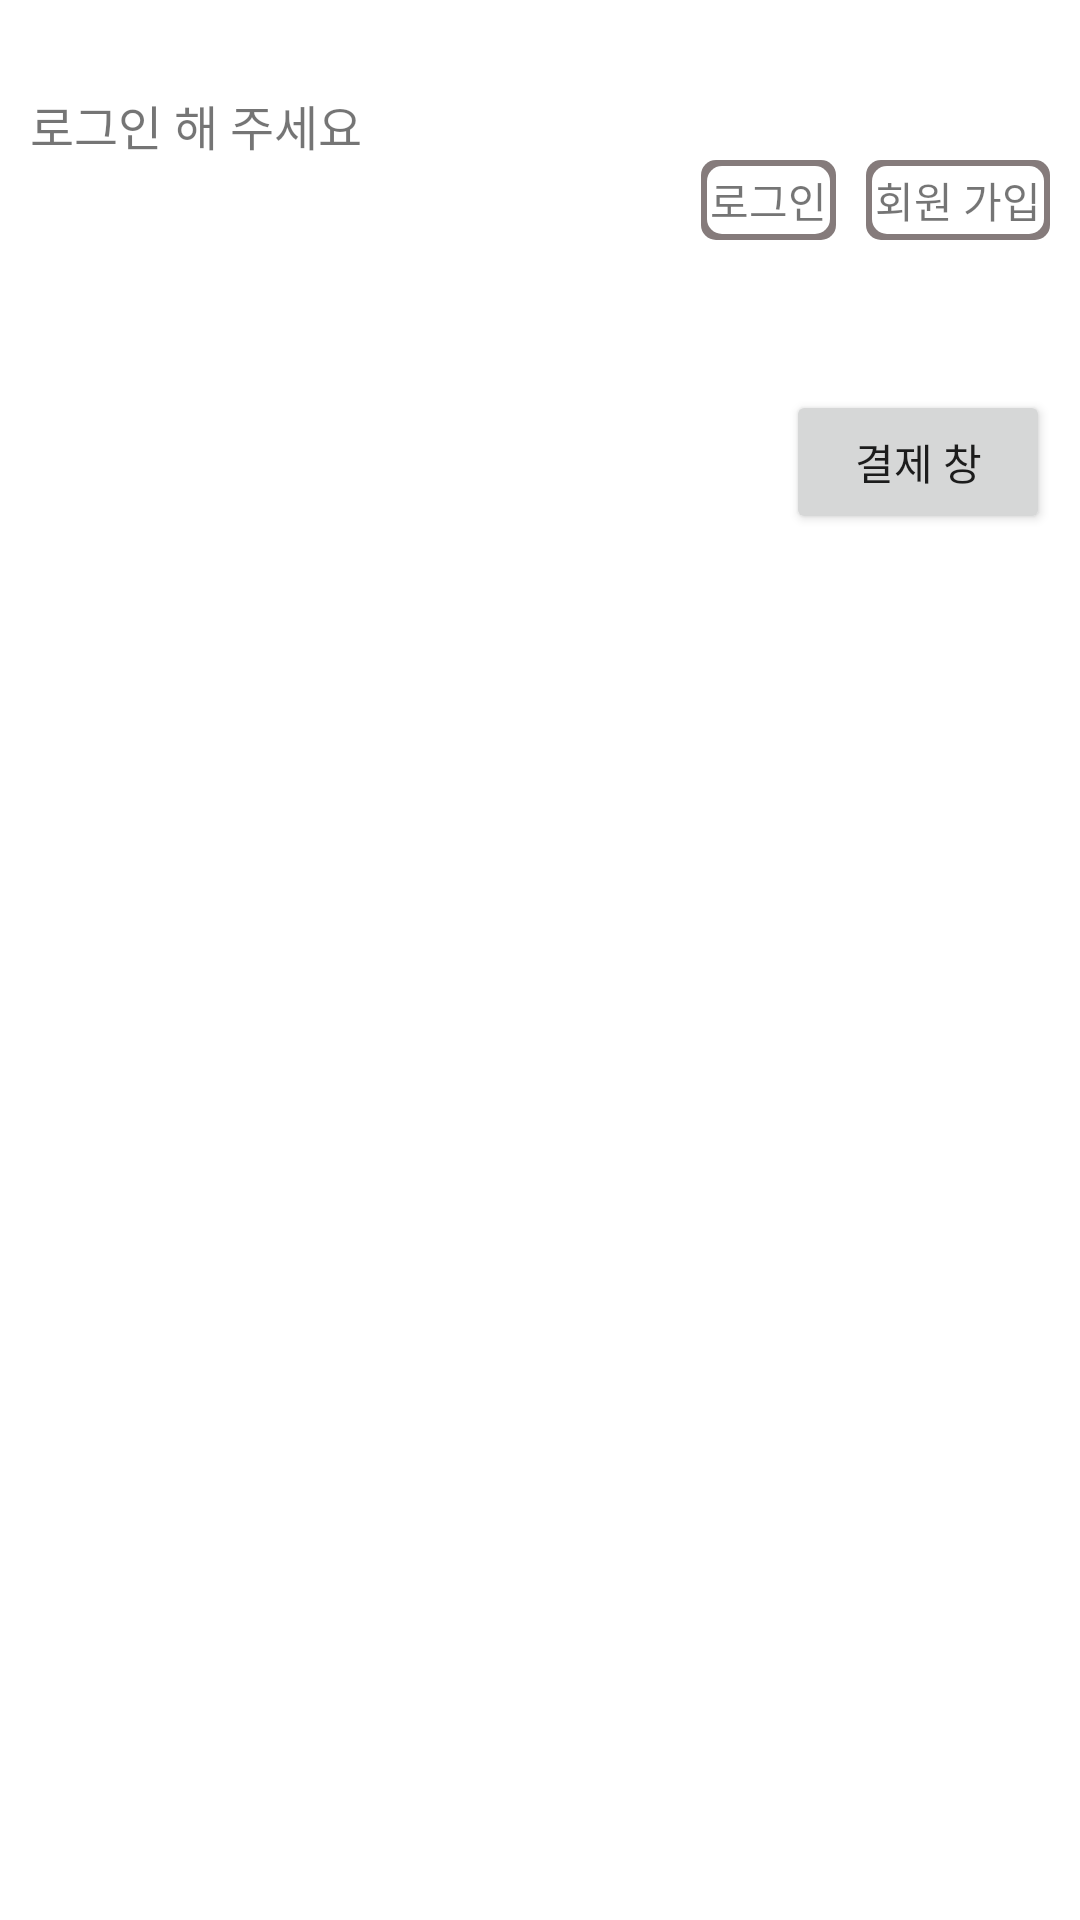

Layout XML and referenced resources for this Android screen:
<!-- AndroidManifest.xml: application theme Theme.KanjiTest -->
<!-- res/layout/fragment_menu.xml -->
<?xml version="1.0" encoding="utf-8"?>
<LinearLayout xmlns:android="http://schemas.android.com/apk/res/android"
    xmlns:app="http://schemas.android.com/apk/res-auto"
    android:layout_width="match_parent"
    android:layout_height="match_parent"
    android:layout_marginStart="10dp"
    android:orientation="vertical"
    android:padding="10dp">

    <TextView
        android:id="@+id/signUser_txt"
        android:layout_width="wrap_content"
        android:layout_height="wrap_content"
        android:layout_marginTop="20dp"
        android:text="로그인 해 주세요"
        android:textSize="16sp" />

    <LinearLayout
        android:layout_width="wrap_content"
        android:layout_height="wrap_content"
        android:layout_gravity="end"
        android:orientation="horizontal">

        <TextView
            android:id="@+id/signInOut_btn"
            android:layout_width="wrap_content"
            android:layout_height="wrap_content"
            android:layout_marginEnd="10dp"
            android:background="@drawable/item_background_rect"
            android:padding="3dp"
            android:text="로그인" />

        <TextView
            android:id="@+id/signUp_btn"
            android:layout_width="wrap_content"
            android:layout_height="wrap_content"
            android:background="@drawable/item_background_rect"
            android:padding="3dp"
            android:text="회원 가입" />

    </LinearLayout>

    <Button
        android:id="@+id/billing_btn"
        android:layout_width="wrap_content"
        android:layout_height="wrap_content"
        android:layout_gravity="end"
        android:layout_marginTop="50dp"
        android:text="결제 창" />

</LinearLayout>
<!-- resources referenced by this layout -->
<resources>
  <!-- drawable item_background_rect (drawable) -->
  <?xml version="1.0" encoding="utf-8"?>
  <selector xmlns:android="http://schemas.android.com/apk/res/android">
      <item android:state_pressed="false">
          <layer-list>
              <item>
                  <shape android:shape="rectangle">
                      <solid android:color="@color/gray" />
                      <corners android:radius="5dp" />
                  </shape>
              </item>
              <item android:bottom="2dp" android:left="2dp" android:right="2dp" android:top="2dp">
                  <shape android:shape="rectangle">
                      <solid android:color="@color/white" />
                      <corners android:radius="5dp" />
                  </shape>
              </item>
          </layer-list>
      </item>
  
      <item android:state_pressed="true">
          <layer-list>
              <item>
                  <shape android:shape="rectangle">
                      <solid android:color="@color/gray" />
                      <corners android:radius="5dp" />
                  </shape>
              </item>
              <item android:bottom="2dp" android:left="2dp" android:right="2dp" android:top="2dp">
                  <shape android:shape="rectangle">
                      <solid android:color="@color/gray" />
                      <corners android:radius="5dp" />
                  </shape>
              </item>
          </layer-list>
      </item>
  </selector>
  <style name="Theme.KanjiTest" parent="Theme.MaterialComponents.DayNight.NoActionBar">
          
          <item name="colorPrimary">@color/purple_500</item>
          <item name="colorPrimaryVariant">@color/purple_700</item>
          <item name="colorOnPrimary">@color/white</item>
          
          <item name="colorSecondary">@color/teal_200</item>
          <item name="colorSecondaryVariant">@color/teal_700</item>
          <item name="colorOnSecondary">@color/black</item>
          
          <item name="android:statusBarColor" tools:targetApi="l">?attr/colorPrimaryVariant</item>
          
      </style>
  <color name="gray">#857B7B</color>
  <color name="white">#FFFFFFFF</color>
  <color name="purple_500">#FF6200EE</color>
  <color name="purple_700">#FF3700B3</color>
  <color name="teal_200">#FF03DAC5</color>
  <color name="teal_700">#FF018786</color>
  <color name="black">#FF000000</color>
</resources>
